Dataset: archive_png (GitHub, hzyen/digit_and_symbol_recognition). Classes: decimal point, div, equal sign, minus sign, original number, original sign, other number, other sign, plus sign, times.

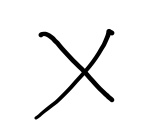
Label: times

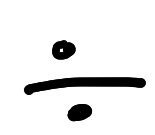
Label: div

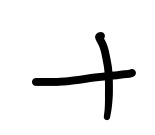
Label: plus sign

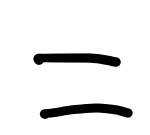
Label: equal sign

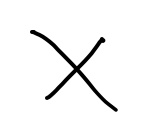
Label: times

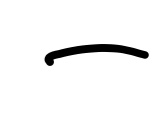
Label: minus sign
